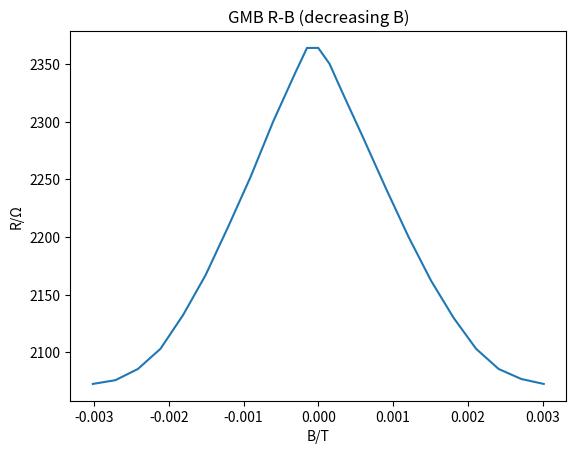

Source code (Python):
import matplotlib.pyplot as plt
import numpy as np

r = np.array([2072.54, 2076.84, 2085.51, 2103.01, 2129.93, 2162.16, 2200.22, 2242.15,
              2285.71, 2328.29, 2350.18, 2364.01, 2364.01, 2343.29, 2300.17, 2252.25,
              2208.72, 2166.85, 2132.19, 2103.01, 2085.51, 2075.77, 2072.54])
b_ = np.array([30.159, 27.143, 24.127, 21.111, 18.096, 15.080, 12.064, 9.048,
              6.032, 3.016, 1.508, 0, -1.508, -3.016, -6.032, -9.048, -12.064,
              -15.080, -18.096, -21.111, -24.127, -27.143, -30.159])
b = b_ * pow(10, -4)


plt.plot(b, r)
plt.xlabel("B/T")
plt.ylabel("R/Ω")
plt.title("GMB R-B (decreasing B)")
plt.show()




